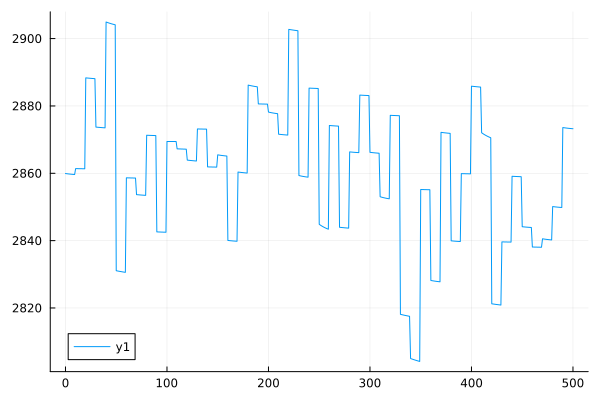

The data file committed next to this chart (first rows):
0	2859.925266990319
1	2860
2	2860
3	2860
4	2860
5	2860
6	2860
7	2860
8	2860
9	2860
10	2861
11	2861
12	2861
13	2861
14	2861
15	2861
16	2861
17	2861
18	2861
19	2861
20	2888
21	2888
22	2888
23	2888
24	2888
25	2888
26	2888
27	2888
28	2888
29	2888
30	2874
31	2874
32	2874
33	2874
34	2874
35	2874
36	2874
37	2874
38	2874
39	2873
40	2905
41	2905
42	2905
43	2905
44	2905
45	2904
46	2904
47	2904
48	2904
49	2904
50	2831
51	2831
52	2831
53	2831
54	2831
55	2831
56	2831
57	2831
58	2831
59	2831
60	2859
... 440 more rows
